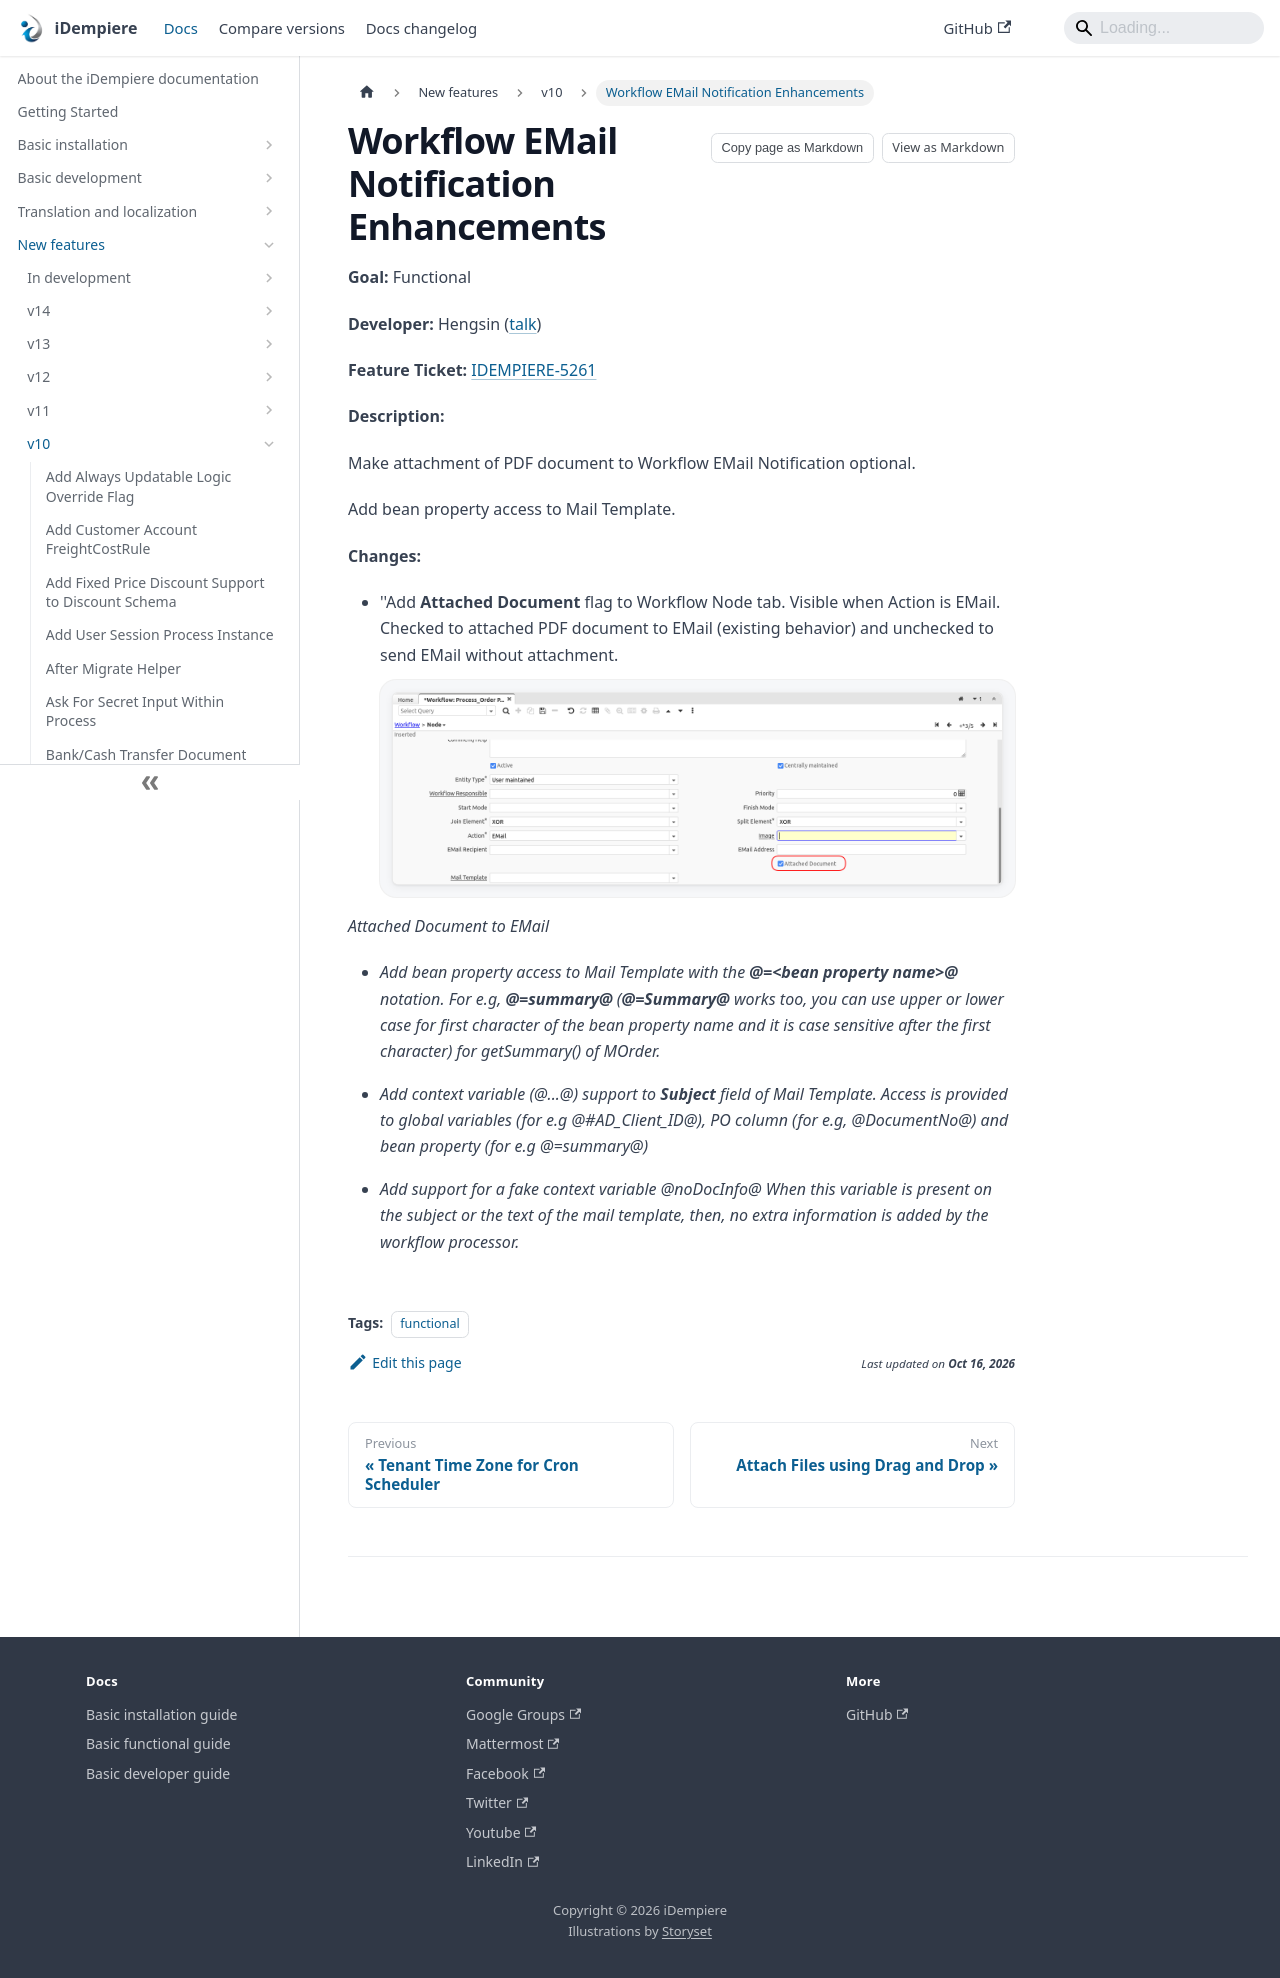

repository: idempiere/idempiere.github.io · page: docs/new-features/v10/workflow-email-notification-enhancements.html · generator: docusaurus

---
sidebar_position: 21
sidebar_label: "Workflow EMail Notification Enhancements"
description: "Make attachment of PDF document to Workflow EMail Notification optional."
tags: [functional]
---
# Workflow EMail Notification Enhancements

**Goal:** Functional

**Developer:** Hengsin ([talk](https://wiki.idempiere.org/en/User_talk:Hengsin))

**Feature Ticket:** [IDEMPIERE-5261](https://idempiere.atlassian.net/browse/IDEMPIERE-5261)

**Description:**

Make attachment of PDF document to Workflow EMail Notification optional.

Add bean property access to Mail Template.

**Changes:**

- ''Add **Attached Document** flag to Workflow Node tab. Visible when Action is EMail. Checked to attached PDF document to EMail (existing behavior) and unchecked to send EMail without attachment.
![5261 AttachedDocumentFlag](pathname:///img/new-features/v10/5261_AttachedDocumentFlag.png)

_Attached Document to EMail_

- *Add bean property access to Mail Template with the **@=&lt;bean property name&gt;@** notation. For e.g, **@=summary@** (**@=Summary@** works too, you can use upper or lower case for first character of the bean property name and it is case sensitive after the first character) for getSummary() of MOrder.*

- *Add context variable (@...@) support to **Subject** field of Mail Template. Access is provided to global variables (for e.g @#AD_Client_ID@), PO column (for e.g, @DocumentNo@) and bean property (for e.g @=summary@)*
- *Add support for a fake context variable @_noDocInfo_@  When this variable is present on the subject or the text of the mail template, then, no extra information is added by the workflow processor.*
